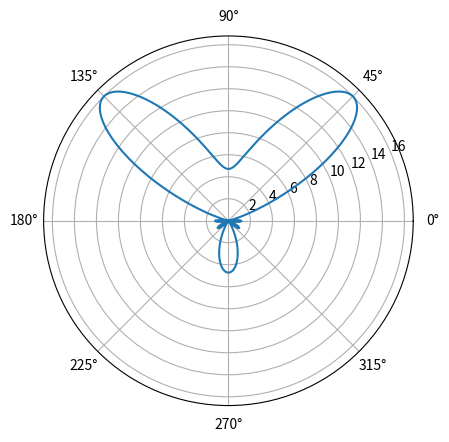
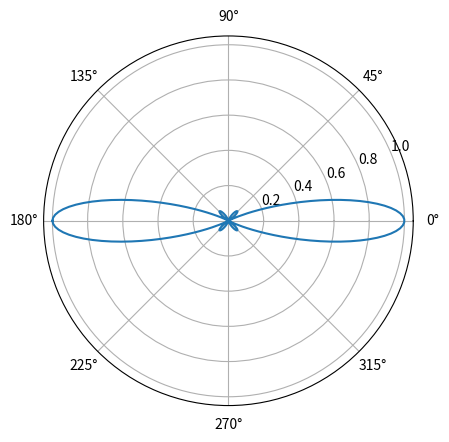
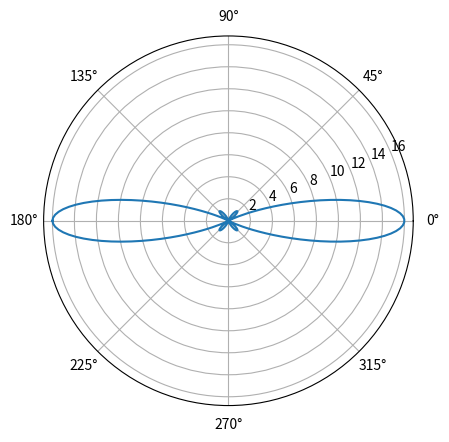

Generate these figures, in order, with matplotlib:
import numpy as np
import matplotlib.pyplot as plt
c=10**8;
f=2.5*10**9;
lam = c/f;
d = 0.5*lam
N=4
def array_response_vector(array,phi, d, lam):
    #N = array.shape
    v = np.exp(1j*2*np.pi*array*d/lam*np.sin(phi))
    return v


array = np.arange(0,N)

phi = np.linspace(-np.pi,np.pi,360)
#phi = np.linspace(-np.pi , np.pi , 100) #100 значений углов от -180 до 180
psi = 2*(np.pi * d / lam) * np.sin(phi)
teta0 =   45*np.pi/180 # направление прихода
delta = -(2*np.pi*d/lam)*np.sin(teta0)

AF = 1 +  np.exp(1j*psi)  +  np.exp(1j*2*psi)  + np.exp(1j*3*psi)  #коэфф АР = сумме элементов управл вектора a(teta)
AFs = 1 +  np.exp(1j*(psi+delta))  +  np.exp(1j*2*(psi+delta))  + np.exp(1j*3*(psi+delta)) #+  np.exp(1j*4*(psi+delta))+ np.exp(1j*5*(psi+delta))+ np.exp(1j*6*(psi+delta))+ np.exp(1j*7*(psi+delta))
plt.figure(1)
AF = np.abs(AF)**2
AFs = np.abs(AFs)**2
plt.polar(phi, AFs)

k=2*np.pi/lam

AF1= np.sin((N*k*d/2)*(np.sin(phi))) #(np.sin(phi)-np.sin(teta0)))
AF2=N*np.sin((k*d/2)*(np.sin(phi))) #(np.sin(phi)-np.sin(teta0)))
AFn=AF1/AF2
plt.figure(2)
AFn = np.abs(AFn)**2
plt.polar(phi, AFn)

#Angles = np.linspace(-np.pi,np.pi,360)
#numAngles = Angles.size\
numAngles = phi.size

Ar = np.zeros([N,numAngles], dtype=complex)
for j in range(numAngles):
   Ar[:,j] = array_response_vector(array,phi[j], d, lam)


AF11=np.zeros(phi.size, dtype=complex)
AF11=np.sum(Ar, axis=0)
AF11a = np.abs(AF11)**2
plt.figure(3)
plt.polar(phi, AF11a)
plt.show()
